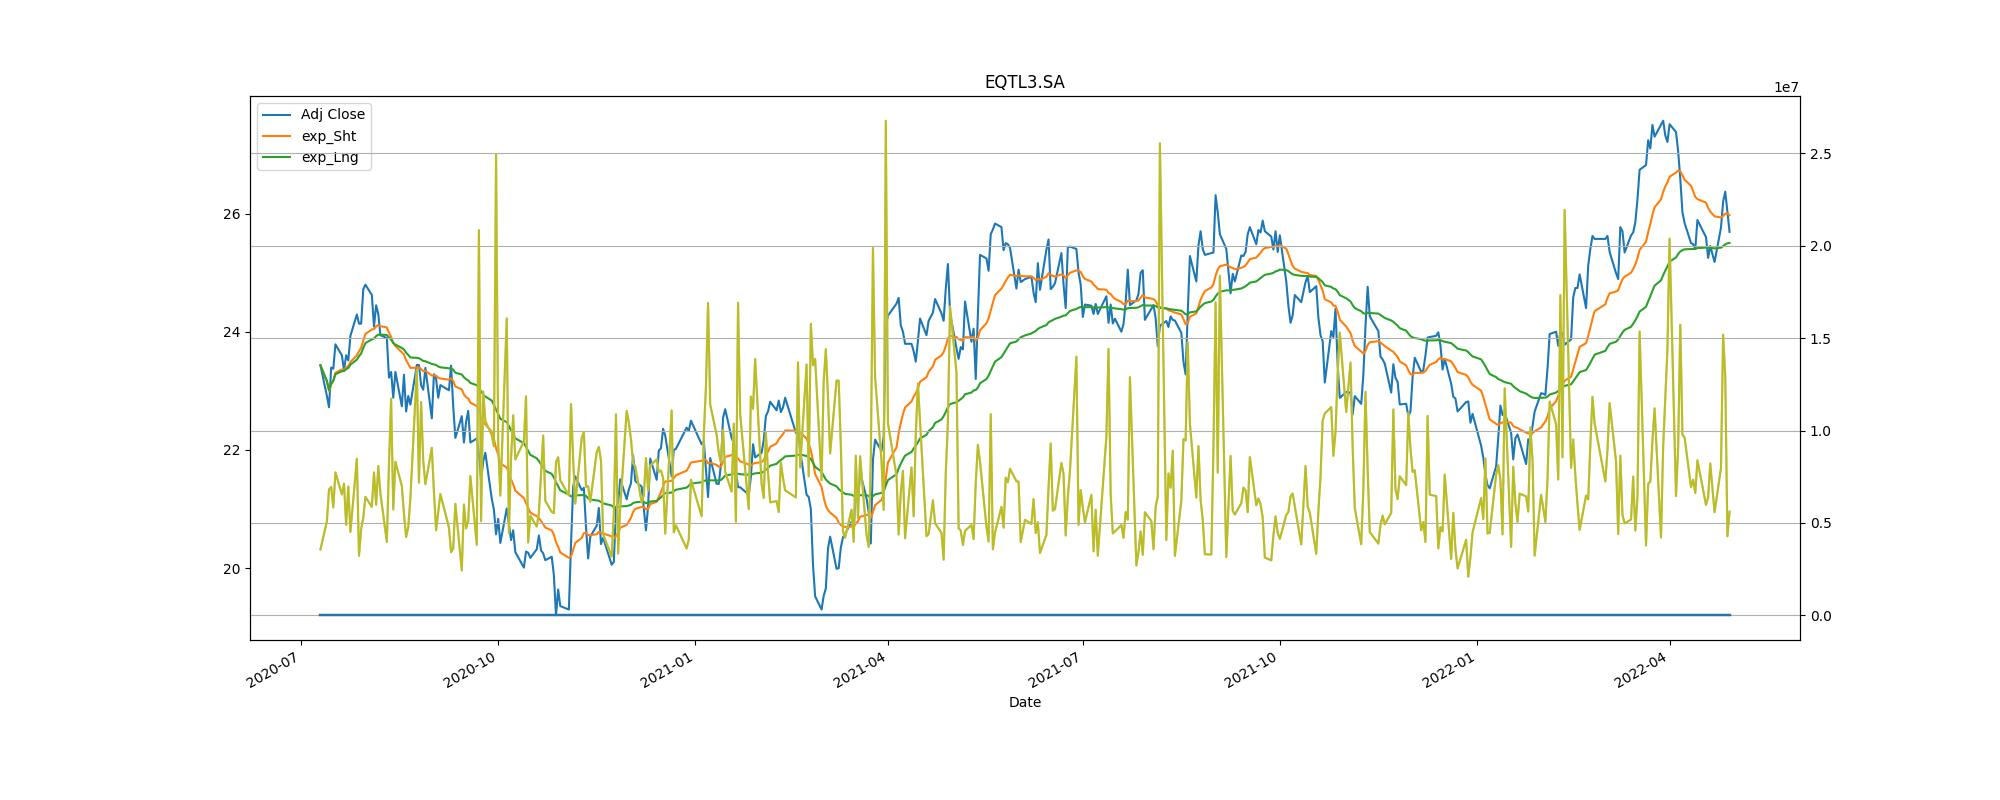

Data behind this chart, as committed beside it:
Adj Close, action, Stop_loss
23.37, buy, 21.04
22.88, sell, 20.59
21.99, buy, 19.79
19.52, sell, 17.57
24.09, buy, 21.68
24.18, sell, 21.76
25.46, buy, 22.91
24.24, sell, 21.82
23.97, buy, 21.57
